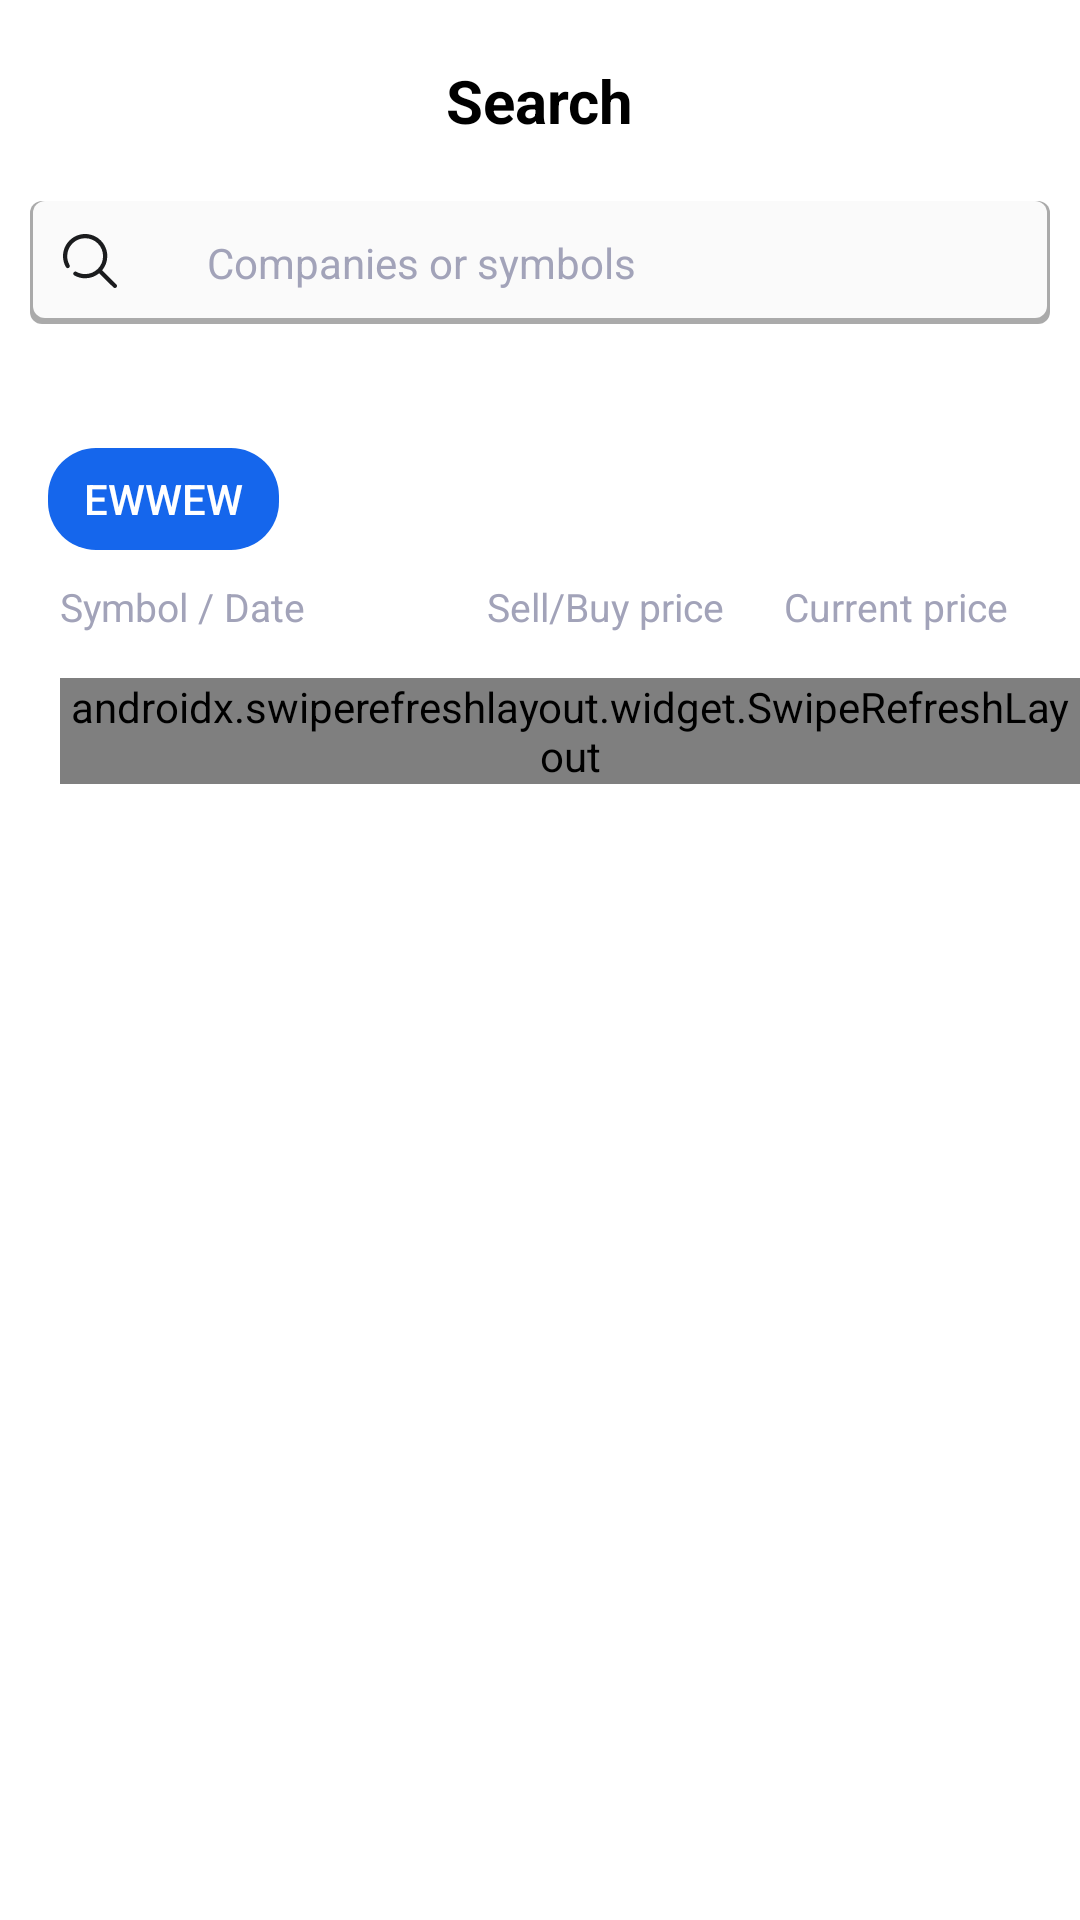

Here is an Android app screen rendered from its layout file. Give the layout XML and the strings, colors and styles it references.
<!-- AndroidManifest.xml: application theme AppTheme -->
<!-- res/layout/fragment_search.xml -->
<?xml version="1.0" encoding="utf-8"?>
<FrameLayout xmlns:android="http://schemas.android.com/apk/res/android"
    xmlns:tools="http://schemas.android.com/tools"
    android:layout_width="match_parent"
    android:layout_height="match_parent"
    xmlns:app="http://schemas.android.com/apk/res-auto"
    android:background="@color/colorWhite"
    tools:context=".Fragments.SearchFragment">
    
    <LinearLayout
        android:layout_width="match_parent"
        android:layout_height="match_parent"
        android:orientation="vertical">

        <TextView
            android:layout_width="wrap_content"
            android:layout_height="wrap_content"
            android:text="@string/string_Search"
            android:layout_margin="20dp"
            android:textColor="@color/colorBlack"
            android:layout_gravity="center"
            android:textSize="20sp"
            android:textStyle="bold"/>

        <LinearLayout
            android:layout_width="match_parent"
            android:layout_height="wrap_content"
            android:orientation="horizontal"
            android:layout_marginStart="10dp"
            android:layout_marginEnd="10dp"
            android:background="@drawable/background_with_shadow"
            android:padding="11dp">

            <Button
                android:id="@+id/button_search_search_fragment"
                android:layout_width="18dp"
                android:layout_height="18dp"
                android:layout_marginEnd="30dp"
                android:background="@drawable/search"/>

            <EditText
                android:layout_width="match_parent"
                android:layout_height="wrap_content"
                android:background="@color/colorFA"
                android:textColor="@color/colorBlack"
                android:textSize="14sp"
                android:imeOptions="actionSearch"
                android:inputType="text"
                android:maxLines="1"
                android:id="@+id/et_search"
                android:hint="@string/companies_or_symbols"
                android:textColorHint="@color/colorSecondary"/>
        </LinearLayout>

        <TextView
            android:layout_width="wrap_content"
            android:layout_height="wrap_content"
            android:text=""
            android:textColor="@color/colorSecondary"
            android:textSize="15sp"
            android:layout_marginStart="20dp"
            android:layout_marginTop="6dp"/>
        <HorizontalScrollView
            android:layout_width="wrap_content"
            android:layout_height="wrap_content"
            android:background="@color/colorWhite"
            android:layout_marginTop="15dp">

            <com.google.android.material.tabs.TabLayout
                android:layout_width="match_parent"
                android:layout_height="34dp"
                style="@style/CustomTabLayout"
                android:layout_marginLeft="16dp"
                app:tabGravity="fill"
                app:tabMode="scrollable"
                android:id="@+id/tabs"
                app:tabIndicator="@android:color/transparent">

                <com.google.android.material.tabs.TabItem
                    android:layout_width="wrap_content"
                    android:layout_height="wrap_content"
                    android:background="@drawable/tab_bar_item_bg"
                    android:text="ewwew"
                    />
            </com.google.android.material.tabs.TabLayout>
























































































        </HorizontalScrollView>

        <FrameLayout
            android:layout_width="match_parent"
            android:layout_height="wrap_content"
            android:layout_marginStart="20dp"
            android:layout_marginEnd="24dp"
            android:layout_marginTop="10dp">

            <TextView
                android:layout_width="wrap_content"
                android:layout_height="wrap_content"
                android:textSize="13sp"
                android:textColor="@color/colorSecondary"
                android:text="@string/symbol_date"
                android:layout_gravity="start"/>

            <TextView
                android:layout_width="wrap_content"
                android:layout_height="wrap_content"
                android:textSize="13sp"
                android:layout_marginLeft="24dp"
                android:textColor="@color/colorSecondary"
                android:text="@string/sell_buy_price"
                android:layout_gravity="center"/>

            <TextView
                android:layout_width="wrap_content"
                android:layout_height="wrap_content"
                android:textSize="13sp"
                android:textColor="@color/colorSecondary"
                android:text="Current price"
                android:layout_gravity="end"/>
        </FrameLayout>

        <androidx.swiperefreshlayout.widget.SwipeRefreshLayout
            android:layout_width="match_parent"
            android:layout_height="wrap_content"
            android:layout_marginTop="15dp"
            android:layout_marginStart="20dp"
            android:id="@+id/srl">
            <androidx.recyclerview.widget.RecyclerView
                android:id="@+id/recyclerview_signals_on_search"
                android:layout_width="match_parent"
                android:layout_height="match_parent"/>
        </androidx.swiperefreshlayout.widget.SwipeRefreshLayout>



    </LinearLayout>
</FrameLayout>
<!-- resources referenced by this layout -->
<resources>
  <color name="colorBlack">#000000</color>
  <color name="colorFA">#FAFAFA</color>
  <color name="colorSecondary">#A2A3B9</color>
  <color name="colorWhite">#FFFFFF</color>
  <!-- drawable outline_background_search_fragment (drawable) -->
  <?xml version="1.0" encoding="utf-8"?>
  <shape xmlns:android="http://schemas.android.com/apk/res/android" >
      <solid android:color="@color/colorWhite" />
      <corners android:bottomRightRadius="25dp"
          android:bottomLeftRadius="25dp"
          android:topRightRadius="25dp"
          android:topLeftRadius="25dp"/>
      <stroke android:color="@color/colorSecondary"
          android:width="1dp" />
  
      <solid android:color="@android:color/white" />
  </shape>
  <!-- drawable outline_background_selected_search_fragment (drawable) -->
  <?xml version="1.0" encoding="utf-8"?>
  <shape xmlns:android="http://schemas.android.com/apk/res/android" >
      <solid android:color="@color/colorPrimary" />
      <corners android:bottomRightRadius="23dp"
          android:bottomLeftRadius="23dp"
          android:topRightRadius="23dp"
          android:topLeftRadius="23dp"/>
  
      <stroke android:color="@color/colorPrimary"
          android:width="1dp" />
      <solid android:color="@color/colorPrimary" />
  </shape>
  <!-- drawable tab_bar_item_bg (drawable) -->
  <?xml version="1.0" encoding="utf-8"?>
  <selector xmlns:android="http://schemas.android.com/apk/res/android">
      <item android:state_selected="true">
          <shape android:shape="rectangle">
              <solid android:color="@color/colorPrimary"/>
              <corners android:radius="16dp"/>
          </shape>
      </item>
      <item>
          <shape android:shape="rectangle">
              <solid android:color="@color/colorWhite"/>
              <corners android:radius="16dp"/>
              <stroke android:color="#D6D7DB" android:width="1dp"/>
          </shape>
      </item>
  </selector>
  <string name="companies_or_symbols">Companies or symbols</string>
  <string name="sell_buy_price">Sell/Buy price</string>
  <string name="string_Search">Search</string>
  <string name="string_all">All</string>
  <string name="string_cryptos">Cryptos</string>
  <string name="string_etf_s">ETF\'s</string>
  <string name="string_eu_stocks">EU Stocks</string>
  <string name="string_forex">Forex</string>
  <string name="string_indices">Indices</string>
  <string name="string_us_stocks">US Stocks</string>
  <string name="symbol_date">Symbol / Date</string>
  <style name="CustomTabLayout" parent="Widget.Design.TabLayout">
          <item name="tabBackground">@drawable/tab_bar_item_bg</item>
          <item name="selectableItemBackground">@drawable/tab_bar_item_bg</item>
          <item name="indicatorColor">@color/colorWhite</item>
          <item name="android:textColor">@color/colorPrimary</item>
          <item name="tabTextColor">@color/colorPrimary</item>
          <item name="tabSelectedTextColor">@color/colorWhite</item>
          <item name="android:textSize">12sp</item>
  
      </style>
  <style name="AppTheme" parent="Theme.AppCompat.NoActionBar">
          
          <item name="colorPrimary">@color/colorPrimary</item>
          <item name="colorPrimaryDark">@color/colorPrimaryDark</item>
          <item name="colorAccent">@color/colorAccent</item>
  
      </style>
  <color name="colorPrimary">#1566EC</color>
  <color name="colorPrimaryDark">#00574B</color>
  <color name="colorAccent">#D81B60</color>
</resources>
